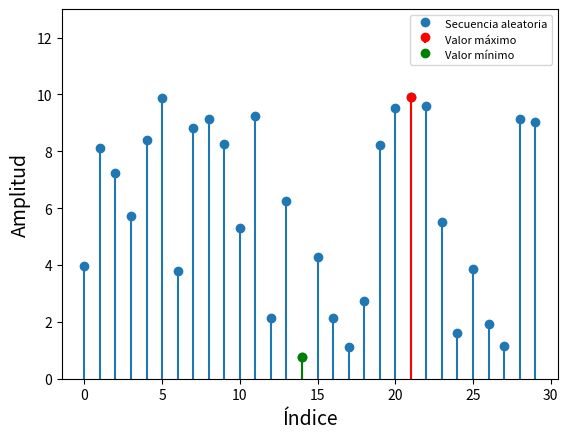

Python code for this plot:
import numpy as np
import matplotlib.pyplot as plt

def funcion_2():
    """
    Brinda información sobre una secuencia particular.
    
    Nota
    ----
    No tiene parámetros de entrada ni returns.
    Al llamarla, realiza lo siguiente:
        - Genera una secuencia aleatoria de 30 elementos, con amplitud entre 0 y 10.
        - Imprime los índices en los que se encuentran los valores máximo y mínimo de la secuencia.
        - Genera un gráfico de la secuencia resaltando el valor máximo y el valor mínimo.
    
    """
    # Secuencia aleatoria de 30 elementos, con amplitud entre 0 y 10
    S = np.random.uniform(0, 10, 30)

    # Valores máximos y mínimos
    valor_maximo = max(S)
    valor_minimo = min(S)

    # Índices correspondientes a los valores máximos y mínimos
    indices_maximos = np.where(S == valor_maximo)[0]
    indices_minimos = np.where(S == valor_minimo)[0]
    print('El máximo se encuentra en el índice: ', indices_maximos)
    print('El mínimo se encuentra en el índice: ', indices_minimos)

    # Gráfico de la secuencia con los máximos y mínimos
    plt.stem(S, label='Secuencia aleatoria', basefmt='none')
    plt.stem(indices_maximos, S[indices_maximos], linefmt='r', basefmt='none', label='Valor máximo')
    plt.stem(indices_minimos, S[indices_minimos], linefmt='g', basefmt='none', label='Valor mínimo')
    plt.ylim(0, 13)
    plt.xlabel('Índice', fontsize=14)
    plt.ylabel('Amplitud', fontsize=14)
    plt.legend(fontsize=8)
    plt.show()

funcion_2()

